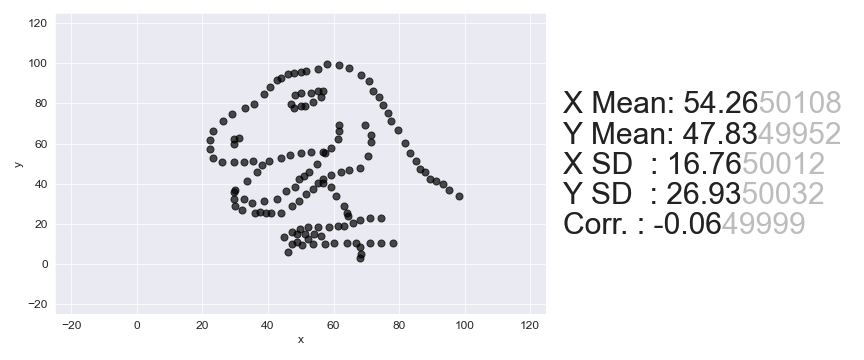

The table this chart was drawn from, first rows:
, x, y
0, 55.38, 97.18
1, 51.53, 96.03
2, 46.15, 94.49
3, 42.81, 91.42
4, 40.76, 88.34
5, 38.71, 84.88
6, 35.64, 79.88
7, 33.07, 77.57
8, 28.97, 74.5
9, 26.15, 71.42
10, 23.08, 66.42
11, 22.31, 61.81
12, 22.31, 57.19
13, 23.33, 52.96
14, 25.9, 51.04
15, 29.49, 51.04
16, 32.82, 51.04
17, 35.39, 51.42
18, 40.26, 51.42
19, 44.1, 52.95
20, 46.67, 54.11
21, 50, 55.26
22, 53.08, 55.64
23, 56.67, 56.03
24, 59.23, 57.95
25, 61.28, 62.18
26, 61.54, 66.41
27, 61.79, 69.1
28, 57.44, 55.26
29, 54.87, 49.87
30, 52.57, 46.03
31, 48.21, 38.34
32, 49.49, 42.18
33, 51.03, 44.11
34, 45.39, 36.42
35, 42.83, 32.57
36, 38.72, 31.42
37, 35.13, 30.27
38, 32.57, 32.19
39, 30, 36.81
40, 33.59, 41.42
41, 36.67, 45.65
42, 38.21, 49.11
43, 29.75, 36.04
44, 29.75, 32.19
45, 30.01, 29.11
46, 32.06, 26.81
47, 35.9, 25.27
48, 41.03, 25.26
49, 44.11, 25.65
50, 47.19, 28.72
51, 49.49, 31.42
52, 51.54, 34.88
53, 53.59, 37.57
54, 55.13, 40.64
55, 56.67, 42.18
56, 59.23, 44.49
57, 62.31, 46.03
58, 64.87, 46.79
59, 67.95, 47.95
... 82 more rows
